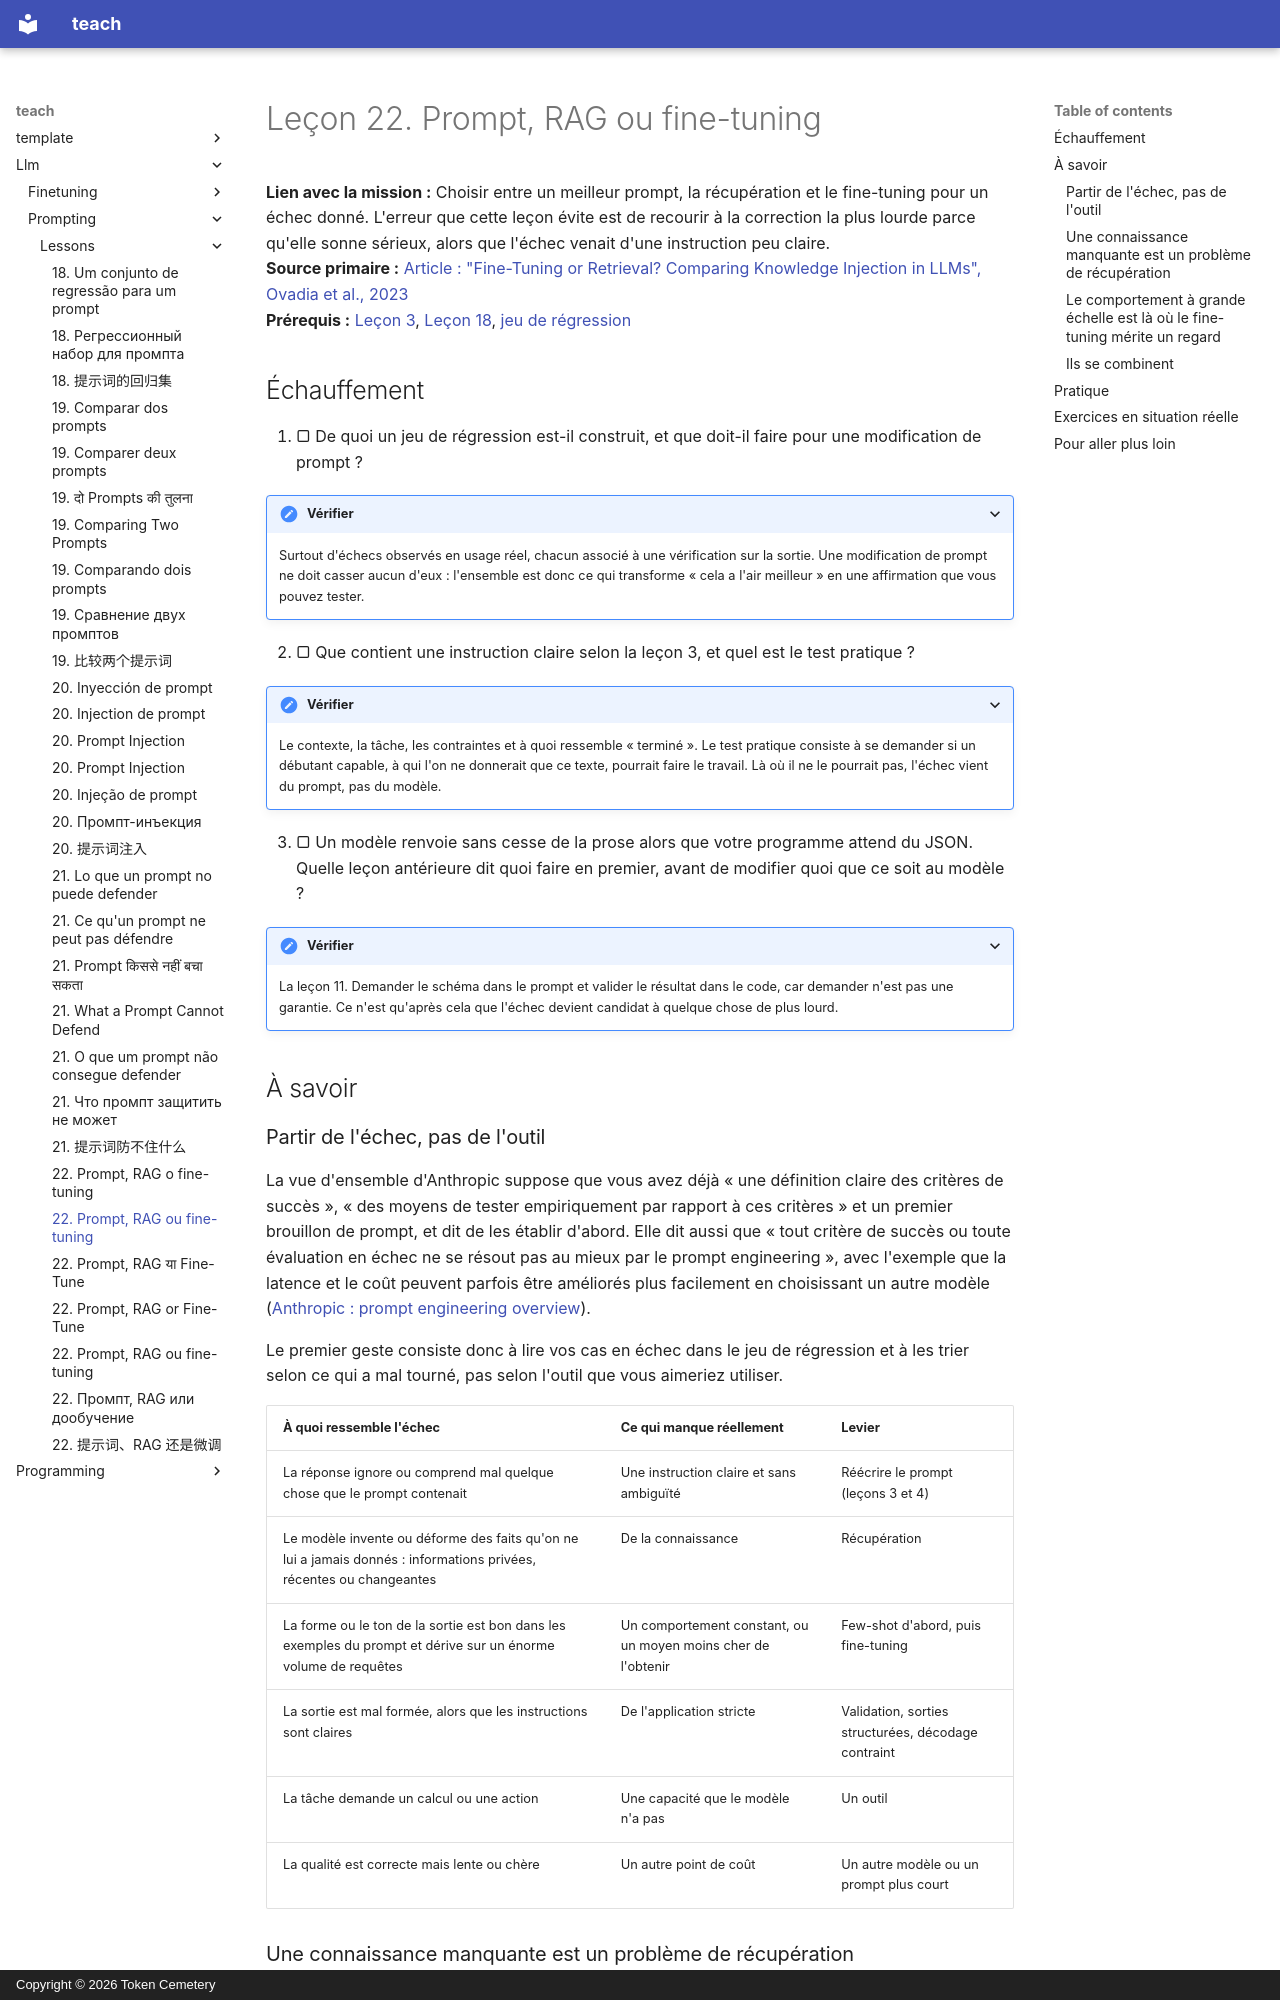

repository: TokenCemetery/teach · page: llm/prompting/lessons/0022-prompt-rag-or-fine-tune.fr/index.html · generator: mkdocs · copyright: Copyright © 2026 Token Cemetery

---
title: "22. Prompt, RAG ou fine-tuning"
description: "Choisir entre un meilleur prompt, la récupération et le fine-tuning selon ce qu'est réellement l'échec"
type: lesson
---

# Leçon 22. Prompt, RAG ou fine-tuning

**Lien avec la mission :** Choisir entre un meilleur prompt, la récupération et le fine-tuning pour un échec donné. L'erreur que cette leçon évite est de recourir à la correction la plus lourde parce qu'elle sonne sérieux, alors que l'échec venait d'une instruction peu claire.
**Source primaire :** [Article : "Fine-Tuning or Retrieval? Comparing Knowledge Injection in LLMs", Ovadia et al., 2023](https://arxiv.org/abs/2312.05934)
**Prérequis :** [Leçon 3](0003-clear-instructions.md), [Leçon 18](0018-a-regression-set-for-a-prompt.md), [jeu de régression](../GLOSSARY.md)

## Échauffement

1. ▢ De quoi un jeu de régression est-il construit, et que doit-il faire pour une modification de prompt ?

<details markdown="1"><summary>Vérifier</summary>

Surtout d'échecs observés en usage réel, chacun associé à une vérification sur la sortie. Une modification de prompt ne doit casser aucun d'eux : l'ensemble est donc ce qui transforme « cela a l'air meilleur » en une affirmation que vous pouvez tester.

</details>

2. ▢ Que contient une instruction claire selon la leçon 3, et quel est le test pratique ?

<details markdown="1"><summary>Vérifier</summary>

Le contexte, la tâche, les contraintes et à quoi ressemble « terminé ». Le test pratique consiste à se demander si un débutant capable, à qui l'on ne donnerait que ce texte, pourrait faire le travail. Là où il ne le pourrait pas, l'échec vient du prompt, pas du modèle.

</details>

3. ▢ Un modèle renvoie sans cesse de la prose alors que votre programme attend du JSON. Quelle leçon antérieure dit quoi faire en premier, avant de modifier quoi que ce soit au modèle ?

<details markdown="1"><summary>Vérifier</summary>

La leçon 11. Demander le schéma dans le prompt et valider le résultat dans le code, car demander n'est pas une garantie. Ce n'est qu'après cela que l'échec devient candidat à quelque chose de plus lourd.

</details>

## À savoir

### Partir de l'échec, pas de l'outil

La vue d'ensemble d'Anthropic suppose que vous avez déjà « une définition claire des critères de succès », « des moyens de tester empiriquement par rapport à ces critères » et un premier brouillon de prompt, et dit de les établir d'abord. Elle dit aussi que « tout critère de succès ou toute évaluation en échec ne se résout pas au mieux par le prompt engineering », avec l'exemple que la latence et le coût peuvent parfois être améliorés plus facilement en choisissant un autre modèle ([Anthropic : prompt engineering overview](https://platform.claude.com/docs/en/build-with-claude/prompt-engineering/overview)).

Le premier geste consiste donc à lire vos cas en échec dans le jeu de régression et à les trier selon ce qui a mal tourné, pas selon l'outil que vous aimeriez utiliser.

| À quoi ressemble l'échec | Ce qui manque réellement | Levier |
|---|---|---|
| La réponse ignore ou comprend mal quelque chose que le prompt contenait | Une instruction claire et sans ambiguïté | Réécrire le prompt (leçons 3 et 4) |
| Le modèle invente ou déforme des faits qu'on ne lui a jamais donnés : informations privées, récentes ou changeantes | De la connaissance | Récupération |
| La forme ou le ton de la sortie est bon dans les exemples du prompt et dérive sur un énorme volume de requêtes | Un comportement constant, ou un moyen moins cher de l'obtenir | Few-shot d'abord, puis fine-tuning |
| La sortie est mal formée, alors que les instructions sont claires | De l'application stricte | Validation, sorties structurées, décodage contraint |
| La tâche demande un calcul ou une action | Une capacité que le modèle n'a pas | Un outil |
| La qualité est correcte mais lente ou chère | Un autre point de coût | Un autre modèle ou un prompt plus court |
